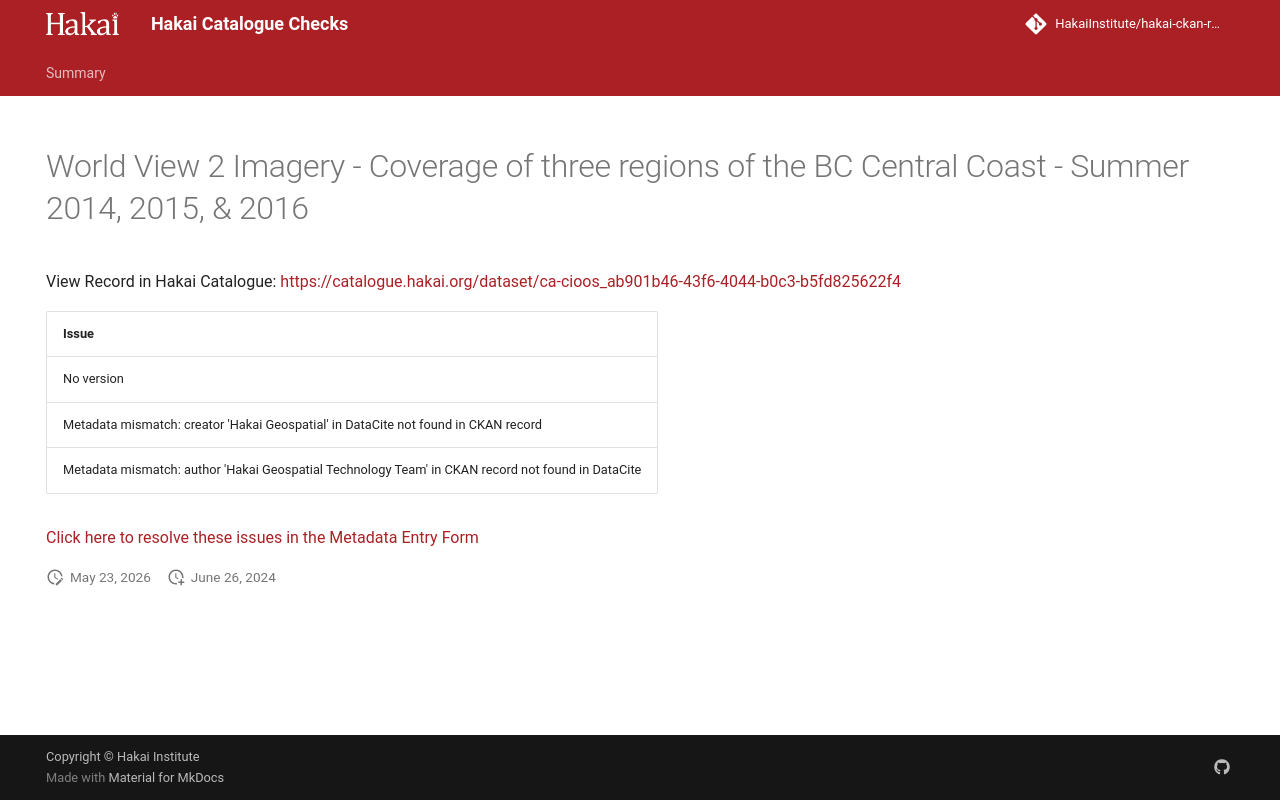

repository: HakaiInstitute/hakai-ckan-records-checks · page: error-code-202/records/0d9ca9c8-95b0-48db-87b9-7db8af77363e/index.html · generator: mkdocs

---
title: World View 2 Imagery - Coverage of three regions of the BC Central Coast - Summer 2014, 2015, & 2016
hide:
  - navigation
  - toc
---

# World View 2 Imagery - Coverage of three regions of the BC Central Coast - Summer 2014, 2015, & 2016

View Record in Hakai Catalogue: <a href="https://catalogue.hakai.org/dataset/ca-cioos_ab901b46-43f6-4044-b0c3-b5fd825622f4" target="_blank">https://catalogue.hakai.org/dataset/ca-cioos_ab901b46-43f6-4044-b0c3-b5fd825622f4</a>

| Issue                                                                                             |
|:--------------------------------------------------------------------------------------------------|
| No version                                                                                        |
| Metadata mismatch: creator 'Hakai Geospatial' in DataCite not found in CKAN record                |
| Metadata mismatch: author 'Hakai Geospatial Technology Team' in CKAN record not found in DataCite |


<a href="https://hakaiinstitute.github.io/hakai-metadata-entry-form#/en/hakai/qbqh6DF00XZq8MOpQ3kKkI9GUv43/-MXp1R01BNWFYV0RkUEY" target="_blank">Click here to resolve these issues in the Metadata Entry Form</a>


<script>
   document.addEventListener("DOMContentLoaded", function() {
    var map = L.map('map').setView([51.505, -125.09], 5);
    L.tileLayer('https://tile.openstreetmap.org/{z}/{x}/{y}.png', {
        maxZoom: 19,
        attribution: '&copy; <a href="http://www.openstreetmap.org/copyright">OpenStreetMap</a>'
    }).addTo(map);
    var geojsonFeature = {
        "type": "Feature",
        "properties": {
            "name" : "World View 2 Imagery - Coverage of three regions of the BC Central Coast - Summer 2014, 2015, & 2016"
        },
        "geometry": {'type': 'Polygon', 'coordinates': [[[-128.61145019531247, 51.61801654877371], [-127.91931152343746, 51.61801654877371], [-127.91931152343746, 52.11325243469631], [-128.61145019531247, 52.11325243469631], [-128.61145019531247, 51.61801654877371]]]}
    }
    L.geoJSON(geojsonFeature).addTo(map);
   })
</script>
